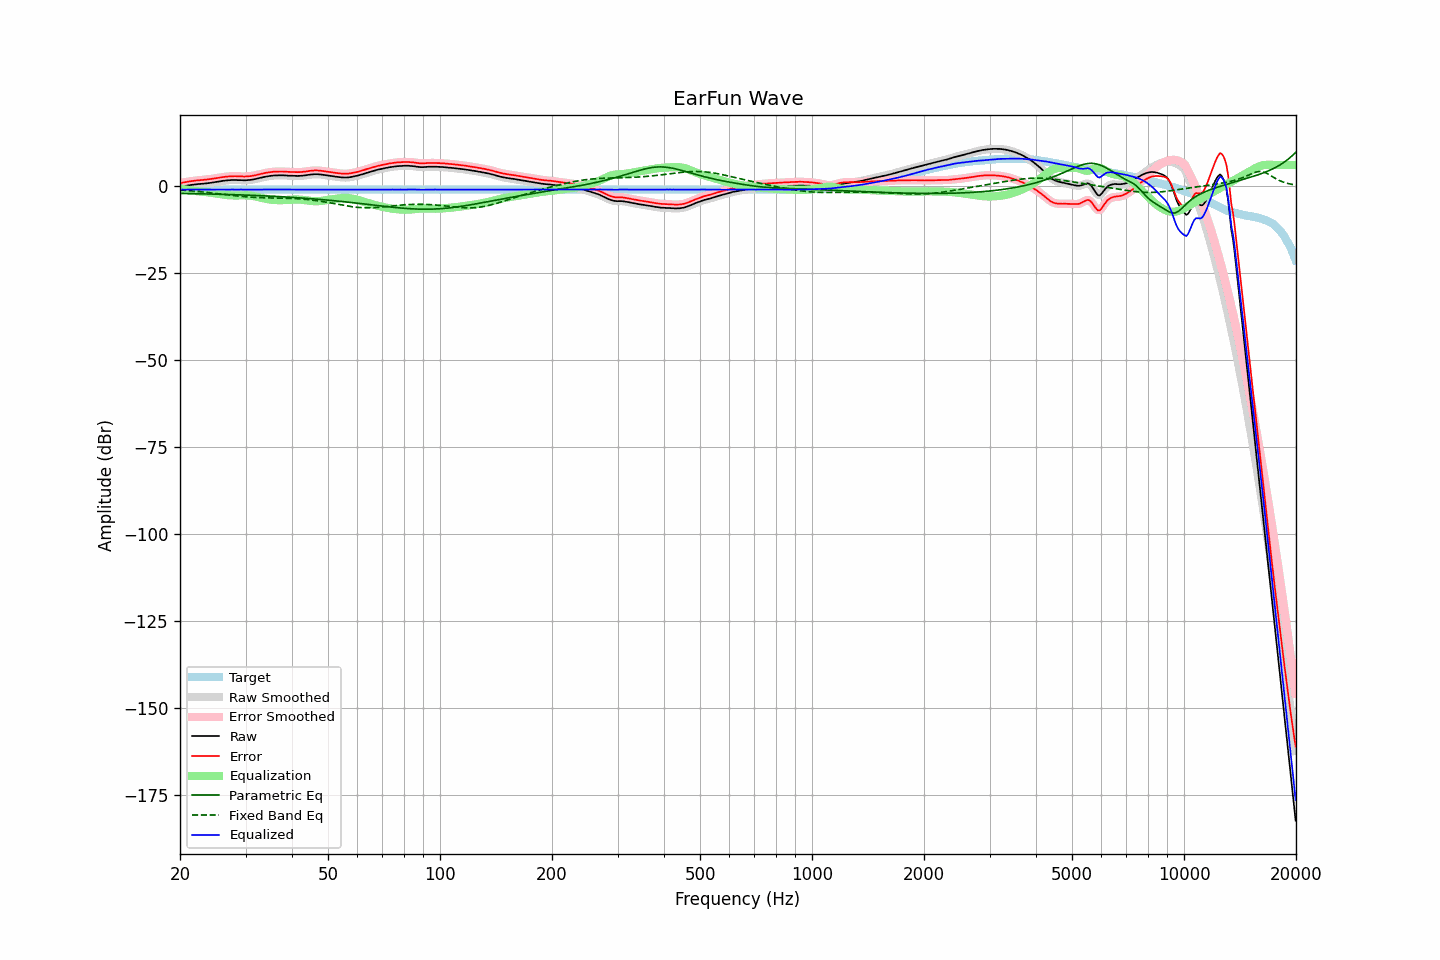

Values plotted in this chart, from the file beside it:
frequency, raw, error, smoothed, error_smoothed, equalization, parametric_eq, fixed_band_eq, equalized_raw, equalized_smoothed, target
20.00, -0.27, 0.81, -0.28, 0.80, -0.79, -2.17, -1.18, -1.06, -1.06, -1.08
20.20, -0.20, 0.88, -0.20, 0.88, -0.88, -2.18, -1.22, -1.08, -1.08, -1.08
20.40, -0.14, 0.94, -0.13, 0.95, -0.97, -2.19, -1.25, -1.11, -1.09, -1.08
20.61, -0.05, 1.03, -0.05, 1.03, -1.05, -2.20, -1.29, -1.10, -1.10, -1.08
20.81, 0.05, 1.13, 0.04, 1.12, -1.13, -2.21, -1.32, -1.08, -1.09, -1.08
21.02, 0.13, 1.21, 0.13, 1.21, -1.20, -2.21, -1.36, -1.08, -1.08, -1.08
21.23, 0.21, 1.29, 0.20, 1.28, -1.28, -2.22, -1.40, -1.07, -1.07, -1.08
21.44, 0.26, 1.34, 0.27, 1.35, -1.34, -2.23, -1.44, -1.08, -1.08, -1.08
21.66, 0.33, 1.41, 0.33, 1.41, -1.41, -2.24, -1.48, -1.08, -1.08, -1.08
21.87, 0.39, 1.47, 0.39, 1.47, -1.47, -2.25, -1.52, -1.08, -1.08, -1.08
22.09, 0.45, 1.53, 0.44, 1.52, -1.52, -2.26, -1.56, -1.07, -1.08, -1.08
22.31, 0.48, 1.56, 0.49, 1.57, -1.56, -2.27, -1.61, -1.08, -1.07, -1.08
22.54, 0.54, 1.62, 0.53, 1.61, -1.61, -2.28, -1.65, -1.07, -1.08, -1.08
22.76, 0.57, 1.65, 0.57, 1.65, -1.65, -2.29, -1.70, -1.08, -1.08, -1.08
22.99, 0.61, 1.69, 0.61, 1.69, -1.69, -2.30, -1.74, -1.08, -1.08, -1.08
23.22, 0.65, 1.73, 0.65, 1.73, -1.73, -2.31, -1.79, -1.09, -1.09, -1.08
23.45, 0.69, 1.77, 0.69, 1.77, -1.78, -2.32, -1.84, -1.09, -1.09, -1.08
23.69, 0.75, 1.83, 0.75, 1.83, -1.83, -2.33, -1.89, -1.08, -1.08, -1.08
23.92, 0.81, 1.89, 0.81, 1.89, -1.89, -2.34, -1.94, -1.08, -1.08, -1.08
24.16, 0.87, 1.95, 0.87, 1.95, -1.95, -2.35, -2.00, -1.08, -1.08, -1.08
24.40, 0.93, 2.01, 0.93, 2.01, -2.02, -2.36, -2.05, -1.09, -1.09, -1.08
24.65, 1.00, 2.08, 1.00, 2.08, -2.09, -2.37, -2.10, -1.09, -1.09, -1.08
24.89, 1.08, 2.16, 1.08, 2.16, -2.16, -2.38, -2.16, -1.08, -1.08, -1.08
25.14, 1.16, 2.24, 1.16, 2.24, -2.24, -2.40, -2.21, -1.08, -1.08, -1.08
25.39, 1.24, 2.32, 1.24, 2.32, -2.32, -2.41, -2.27, -1.08, -1.08, -1.08
25.65, 1.31, 2.39, 1.31, 2.39, -2.39, -2.42, -2.32, -1.08, -1.08, -1.08
25.91, 1.39, 2.47, 1.39, 2.47, -2.46, -2.43, -2.38, -1.08, -1.08, -1.08
26.16, 1.46, 2.54, 1.46, 2.54, -2.53, -2.45, -2.44, -1.07, -1.08, -1.08
26.43, 1.52, 2.60, 1.52, 2.60, -2.59, -2.46, -2.50, -1.08, -1.08, -1.08
26.69, 1.57, 2.65, 1.56, 2.65, -2.65, -2.47, -2.55, -1.08, -1.08, -1.08
26.96, 1.61, 2.69, 1.61, 2.69, -2.69, -2.49, -2.61, -1.08, -1.08, -1.08
27.23, 1.64, 2.72, 1.65, 2.73, -2.72, -2.50, -2.66, -1.09, -1.08, -1.08
27.50, 1.69, 2.77, 1.67, 2.75, -2.75, -2.51, -2.72, -1.06, -1.07, -1.08
27.77, 1.69, 2.77, 1.69, 2.77, -2.76, -2.53, -2.77, -1.07, -1.06, -1.08
28.05, 1.69, 2.77, 1.69, 2.77, -2.76, -2.54, -2.83, -1.07, -1.07, -1.08
28.33, 1.69, 2.77, 1.67, 2.75, -2.75, -2.56, -2.88, -1.06, -1.08, -1.08
28.62, 1.64, 2.72, 1.66, 2.74, -2.73, -2.57, -2.93, -1.10, -1.08, -1.08
28.90, 1.64, 2.72, 1.64, 2.72, -2.72, -2.59, -2.98, -1.08, -1.08, -1.08
29.19, 1.64, 2.72, 1.62, 2.70, -2.70, -2.61, -3.02, -1.06, -1.08, -1.08
29.48, 1.60, 2.68, 1.60, 2.68, -2.69, -2.62, -3.07, -1.09, -1.08, -1.08
29.78, 1.59, 2.67, 1.60, 2.68, -2.69, -2.64, -3.11, -1.10, -1.09, -1.08
30.08, 1.60, 2.68, 1.60, 2.68, -2.70, -2.66, -3.15, -1.10, -1.10, -1.08
30.38, 1.64, 2.72, 1.63, 2.71, -2.72, -2.67, -3.19, -1.08, -1.09, -1.08
30.68, 1.67, 2.75, 1.67, 2.75, -2.76, -2.69, -3.22, -1.09, -1.09, -1.08
30.99, 1.73, 2.81, 1.73, 2.81, -2.81, -2.71, -3.25, -1.09, -1.09, -1.08
31.30, 1.80, 2.88, 1.80, 2.88, -2.88, -2.73, -3.28, -1.08, -1.08, -1.08
31.61, 1.88, 2.96, 1.88, 2.96, -2.96, -2.75, -3.31, -1.09, -1.08, -1.08
31.93, 1.99, 3.07, 1.97, 3.06, -3.06, -2.76, -3.33, -1.07, -1.08, -1.08
32.24, 2.07, 3.15, 2.07, 3.15, -3.16, -2.78, -3.35, -1.09, -1.09, -1.08
32.57, 2.18, 3.26, 2.18, 3.26, -3.27, -2.80, -3.37, -1.09, -1.09, -1.08
32.89, 2.29, 3.37, 2.29, 3.37, -3.38, -2.82, -3.39, -1.09, -1.08, -1.08
33.22, 2.42, 3.50, 2.41, 3.50, -3.49, -2.84, -3.41, -1.07, -1.07, -1.08
33.55, 2.53, 3.61, 2.52, 3.60, -3.59, -2.86, -3.42, -1.06, -1.07, -1.08
33.89, 2.63, 3.71, 2.62, 3.70, -3.69, -2.89, -3.43, -1.06, -1.07, -1.08
34.23, 2.70, 3.78, 2.71, 3.79, -3.78, -2.91, -3.44, -1.09, -1.08, -1.08
34.57, 2.79, 3.87, 2.78, 3.86, -3.86, -2.93, -3.45, -1.08, -1.08, -1.08
34.92, 2.85, 3.93, 2.85, 3.93, -3.93, -2.95, -3.46, -1.09, -1.08, -1.08
35.27, 2.92, 4.00, 2.91, 3.99, -3.99, -2.98, -3.47, -1.08, -1.08, -1.08
35.62, 2.97, 4.05, 2.96, 4.04, -4.04, -3.00, -3.47, -1.07, -1.08, -1.08
35.97, 2.99, 4.07, 3.00, 4.08, -4.07, -3.02, -3.48, -1.09, -1.08, -1.08
... 635 more rows
